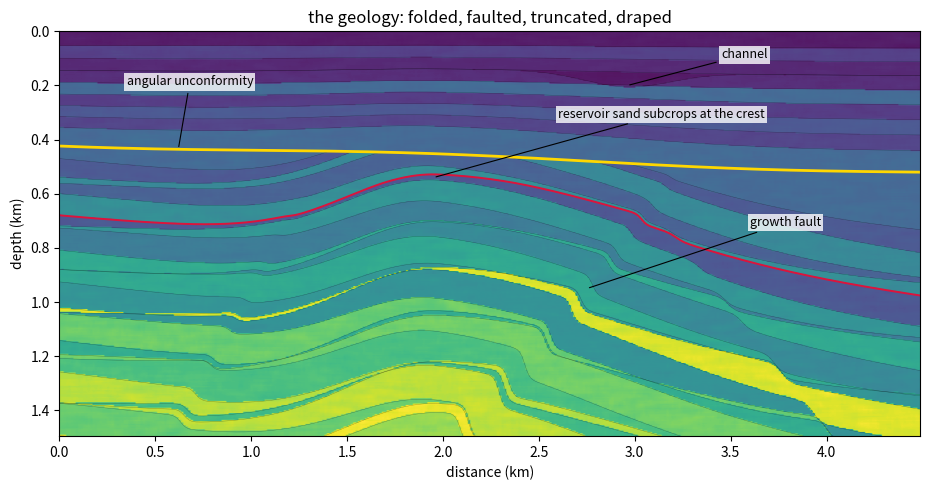
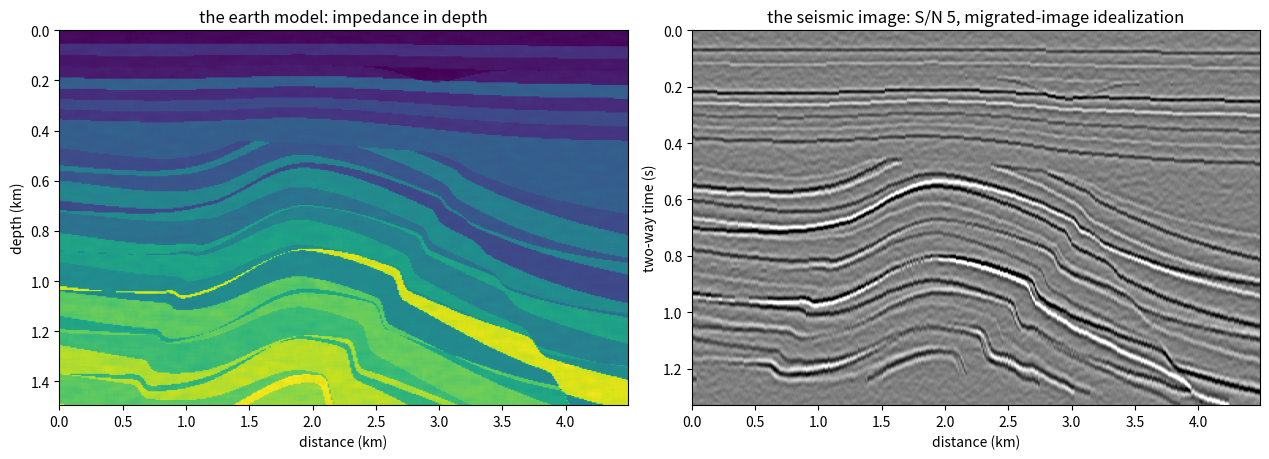

These charts were generated, in order, by the following Python code:
# The field-realistic section: geology in, seismic out
# Generated by OgbonLab (ogbonlab.com), Synthetic Seismic Modeling course.
import numpy as np
import matplotlib.pyplot as plt

# --- parameters ---
SEED = 7          # change it: a different random overprint, same geology
SNR = 5.0         # signal-to-noise of the final image
DT_S = 0.002      # trace sample interval (s)

# --- the Ogbon standard section: a field-realistic 2D earth ---------
# Geology in geological order: a deep package of thin parallel beds
# (regional dip + an asymmetric anticline) cut by three normal faults;
# an angular unconformity that peneplanes the fold crest, so the folded
# beds terminate against it and one soft reservoir sand subcrops right
# at the crest (a subcrop trap); a draped post-unconformity package
# with a channel incised into one horizon. Properties come from a
# compaction trend with sand/shale alternation and Gardner density.

def ricker(f, dt, n):
    t = (np.arange(n) - n//2) * dt
    a = (np.pi * f * t) ** 2
    return (1 - 2*a) * np.exp(-a)

def build_field_model(nx=360, nz=300, dx=12.5, dz=5.0, seed=7):
    rng = np.random.default_rng(seed)
    x = np.arange(nx) * dx
    xn = x / x[-1]
    zgrid = np.arange(nz) * dz
    # the fold: asymmetric anticline, steep left flank
    sig = np.where(xn < 0.44, 0.105, 0.21)
    fold = np.exp(-0.5 * ((xn - 0.44) / sig) ** 2)
    # deep package: thin parallel beds, dip + fold
    n_deep = 23
    sp = 42.0 + 10.0 * rng.random(n_deep)
    bases = 470.0 + np.cumsum(sp) - sp[0]
    deep = np.empty((n_deep, nx))
    for k in range(n_deep):
        tv = 1.0 + 0.035 * np.sin(2*np.pi * (xn*0.7 + 0.29*k))
        deep[k] = bases[k] * tv + 225.0 * xn - 235.0 * fold
    # normal faults: throw grows with depth, dies out upward
    faults = [(0.615, -0.30, 95.0, True, 430.0),
              (0.760, +0.38, 52.0, False, 470.0),
              (0.230, -0.24, 36.0, False, 560.0)]
    def fault_x(f, z):
        x0, sl, _, listric, _ = f
        s = sl * (1.0 + (0.55 * z/1500.0 if listric else 0.0))
        return x0 + s * (z - 900.0) / 1400.0
    def fault_throw(f, z):
        return f[2] * np.clip((z - f[4]) / (1150.0 - f[4]), 0.0, 1.35)
    for f in faults:
        for k in range(n_deep):
            hw = 1.0 / (1.0 + np.exp(-(xn - fault_x(f, deep[k])) / 0.0035))
            deep[k] = deep[k] + fault_throw(f, deep[k]) * hw
    # angular unconformity truncates the folded beds
    unconf = 415.0 + 105.0*xn + 9.0*np.sin(2*np.pi*(xn*1.3 + 0.2))
    deep = np.maximum(deep, unconf)
    # shallow package: drapes the unconformity, flattens upward,
    # gentle differential compaction over the buried crest
    n_sh = 8
    u_rel = unconf - unconf.mean()
    sh = np.empty((n_sh, nx))
    for k in range(n_sh):
        fr = k / (n_sh - 1.0)
        sh[k] = (55.0 + (unconf.min() - 95.0) * fr
                 + (0.10 + 0.80 * fr**1.7) * u_rel
                 - (4.0 + 26.0 * fr) * (fold - fold.mean()))
    ch_k = 2   # channel incised into the third shallow horizon
    ch = sh[ch_k] + 55.0 * np.exp(-0.5 * ((xn - 0.66) / 0.05) ** 2)
    tops = np.vstack([sh, ch[None, :], deep])
    tops = np.maximum.accumulate(np.sort(tops, axis=0), axis=0)
    # properties: compaction trend, alternation, markers, Gardner
    n_lay = tops.shape[0] + 1
    mids = np.r_[28.0, 0.5*(tops[:-1, 0] + tops[1:, 0]), tops[-1, 0] + 35.0]
    vp = (1720.0 + 1.05 * mids) \
        * np.where(np.arange(n_lay) % 2 == 0, 0.948, 1.062) \
        * (1.0 + 0.02 * rng.standard_normal(n_lay))
    vp[ch_k + 1] *= 0.87        # channel fill: soft sand
    vp[5] *= 1.09               # hard calcareous shallow marker
    i_res = n_sh + 1 + 5        # the bed that subcrops at the crest
    vp[i_res] *= 0.88           # the reservoir sand: soft, bright
    vp[n_sh + 1 + 12] *= 1.13   # carbonate stringer marker
    vp = np.clip(vp, 1580.0, 4950.0)
    ai_lay = vp * 310.0 * vp ** 0.25          # Gardner density
    idx = (zgrid[:, None, None] >= tops[None, :, :]).sum(axis=1)
    het = rng.normal(0, 1, (nz, nx))          # subtle heterogeneity
    het = np.apply_along_axis(lambda c: np.convolve(c, np.ones(5)/5, 'same'), 0, het)
    het = np.apply_along_axis(lambda c: np.convolve(c, np.ones(9)/9, 'same'), 1, het)
    ai = ai_lay[idx] * (1.0 + 0.008 * het / (het.std() + 1e-12))
    return dict(x=x, z=zgrid, xn=xn, ai=ai, vp=vp[idx], idx=idx, tops=tops,
                unconf=unconf, dx=dx, dz=dz, i_res=i_res)

def to_time(m, dt=0.002):
    # per-trace depth-to-time conversion of the impedance grid
    twt = 2.0 * m['dz'] * np.cumsum(1.0 / m['vp'], axis=0)
    tgrid = np.arange(0.0, np.percentile(twt[-1], 90), dt)
    ai_t = np.empty((tgrid.size, m['ai'].shape[1]))
    for ix in range(m['ai'].shape[1]):
        ai_t[:, ix] = np.interp(tgrid, twt[:, ix], m['ai'][:, ix])
    return tgrid, ai_t

def seismic_image(ai_t, tgrid, dt=0.002, snr=5.0, seed=11):
    # the processed migrated-image idealization: reflectivity, a wavelet
    # whose frequency falls gently with time (residual absorption after
    # Q compensation), then band-limited noise at survey-quality S/N
    rng = np.random.default_rng(seed)
    rc = np.zeros_like(ai_t)
    rc[1:, :] = (ai_t[1:, :] - ai_t[:-1, :]) / (ai_t[1:, :] + ai_t[:-1, :])
    secs = [np.apply_along_axis(
        lambda c: np.convolve(c, ricker(f0, dt, 91), 'same'), 0, rc)
        for f0 in (34.0, 27.0, 21.0)]
    t = tgrid[:, None]
    w_sh = np.clip((0.55 - t) / 0.35, 0, 1)
    w_dp = np.clip((t - 0.75) / 0.35, 0, 1)
    sec = w_sh*secs[0] + (1 - w_sh - w_dp)*secs[1] + w_dp*secs[2]
    noise = rng.normal(0, 1, sec.shape)
    noise = np.apply_along_axis(
        lambda c: np.convolve(c, ricker(27.0, dt, 91), 'same'), 0, noise)
    noise = np.apply_along_axis(
        lambda c: np.convolve(c, np.ones(3)/3, 'same'), 1, noise)
    noise *= np.sqrt((sec**2).mean()) / (snr * np.sqrt((noise**2).mean()) + 1e-12)
    return sec + noise


m = build_field_model(seed=SEED)
tg, ai_t = to_time(m, dt=DT_S)
section = seismic_image(ai_t, tg, dt=DT_S, snr=SNR)

# honesty checks: the numbers a reviewer would ask for
rc = np.zeros_like(ai_t)
rc[1:, :] = (ai_t[1:, :] - ai_t[:-1, :]) / (ai_t[1:, :] + ai_t[:-1, :])
print('Vp %.0f-%.0f m/s | reflection coefficients p50 %.3f p99 %.3f'
      % (m['vp'].min(), m['vp'].max(),
         np.median(np.abs(rc[np.abs(rc) > 1e-6])),
         np.percentile(np.abs(rc[np.abs(rc) > 1e-6]), 99)))

xkm = m['x'] / 1000.0
zkm = m['z'] / 1000.0

# --- figure 1: the geology, assembled and annotated -------------------
fig, ax = plt.subplots(figsize=(9.4, 5.0))
ax.imshow(m['ai'] / 1e6, cmap='viridis', aspect='auto',
          extent=[xkm[0], xkm[-1], zkm[-1], 0], alpha=0.92)
for k in range(m['tops'].shape[0]):
    ax.plot(xkm, m['tops'][k] / 1000.0, color='k', lw=0.3, alpha=0.35)
ax.plot(xkm, m['unconf'] / 1000.0, color='gold', lw=2.0)
res_top = m['tops'][m['i_res'] - 1] / 1000.0
ax.plot(xkm, res_top, color='crimson', lw=1.4)
bb = dict(facecolor='white', alpha=0.8, edgecolor='none', pad=1.5)
ax.annotate('angular unconformity', xy=(0.62, m['unconf'][50] / 1000.0),
            xytext=(0.35, 0.20), color='k', fontsize=9, bbox=bb,
            arrowprops=dict(arrowstyle='-', lw=0.8))
ax.annotate('reservoir sand subcrops at the crest',
            xy=(1.95, res_top[156] + 0.012), xytext=(2.6, 0.32),
            color='k', fontsize=9, bbox=bb, arrowprops=dict(arrowstyle='-', lw=0.8))
ax.annotate('channel', xy=(2.96, m['tops'][2][237] / 1000.0 + 0.05),
            xytext=(3.45, 0.10), color='k', fontsize=9, bbox=bb,
            arrowprops=dict(arrowstyle='-', lw=0.8))
ax.annotate('growth fault', xy=(2.75, 0.95), xytext=(3.6, 0.72),
            color='k', fontsize=9, bbox=bb, arrowprops=dict(arrowstyle='-', lw=0.8))
ax.set_ylim(zkm[-1], 0)
ax.set_title('the geology: folded, faulted, truncated, draped')
ax.set_xlabel('distance (km)'); ax.set_ylabel('depth (km)')
plt.tight_layout(); plt.show()

# --- figure 2: geology in, seismic out (the hero) ---------------------
fig, ax = plt.subplots(1, 2, figsize=(12.8, 4.7))
ax[0].imshow(m['ai'] / 1e6, cmap='viridis', aspect='auto',
             extent=[xkm[0], xkm[-1], zkm[-1], 0])
ax[0].set_title('the earth model: impedance in depth')
ax[0].set_xlabel('distance (km)'); ax[0].set_ylabel('depth (km)')
c = np.percentile(np.abs(section), 99)
ax[1].imshow(section, cmap='gray_r', vmin=-c, vmax=c, aspect='auto',
             extent=[xkm[0], xkm[-1], tg[-1], 0])
ax[1].set_title('the seismic image: S/N %.0f, migrated-image idealization' % SNR)
ax[1].set_xlabel('distance (km)'); ax[1].set_ylabel('two-way time (s)')
plt.tight_layout(); plt.show()
